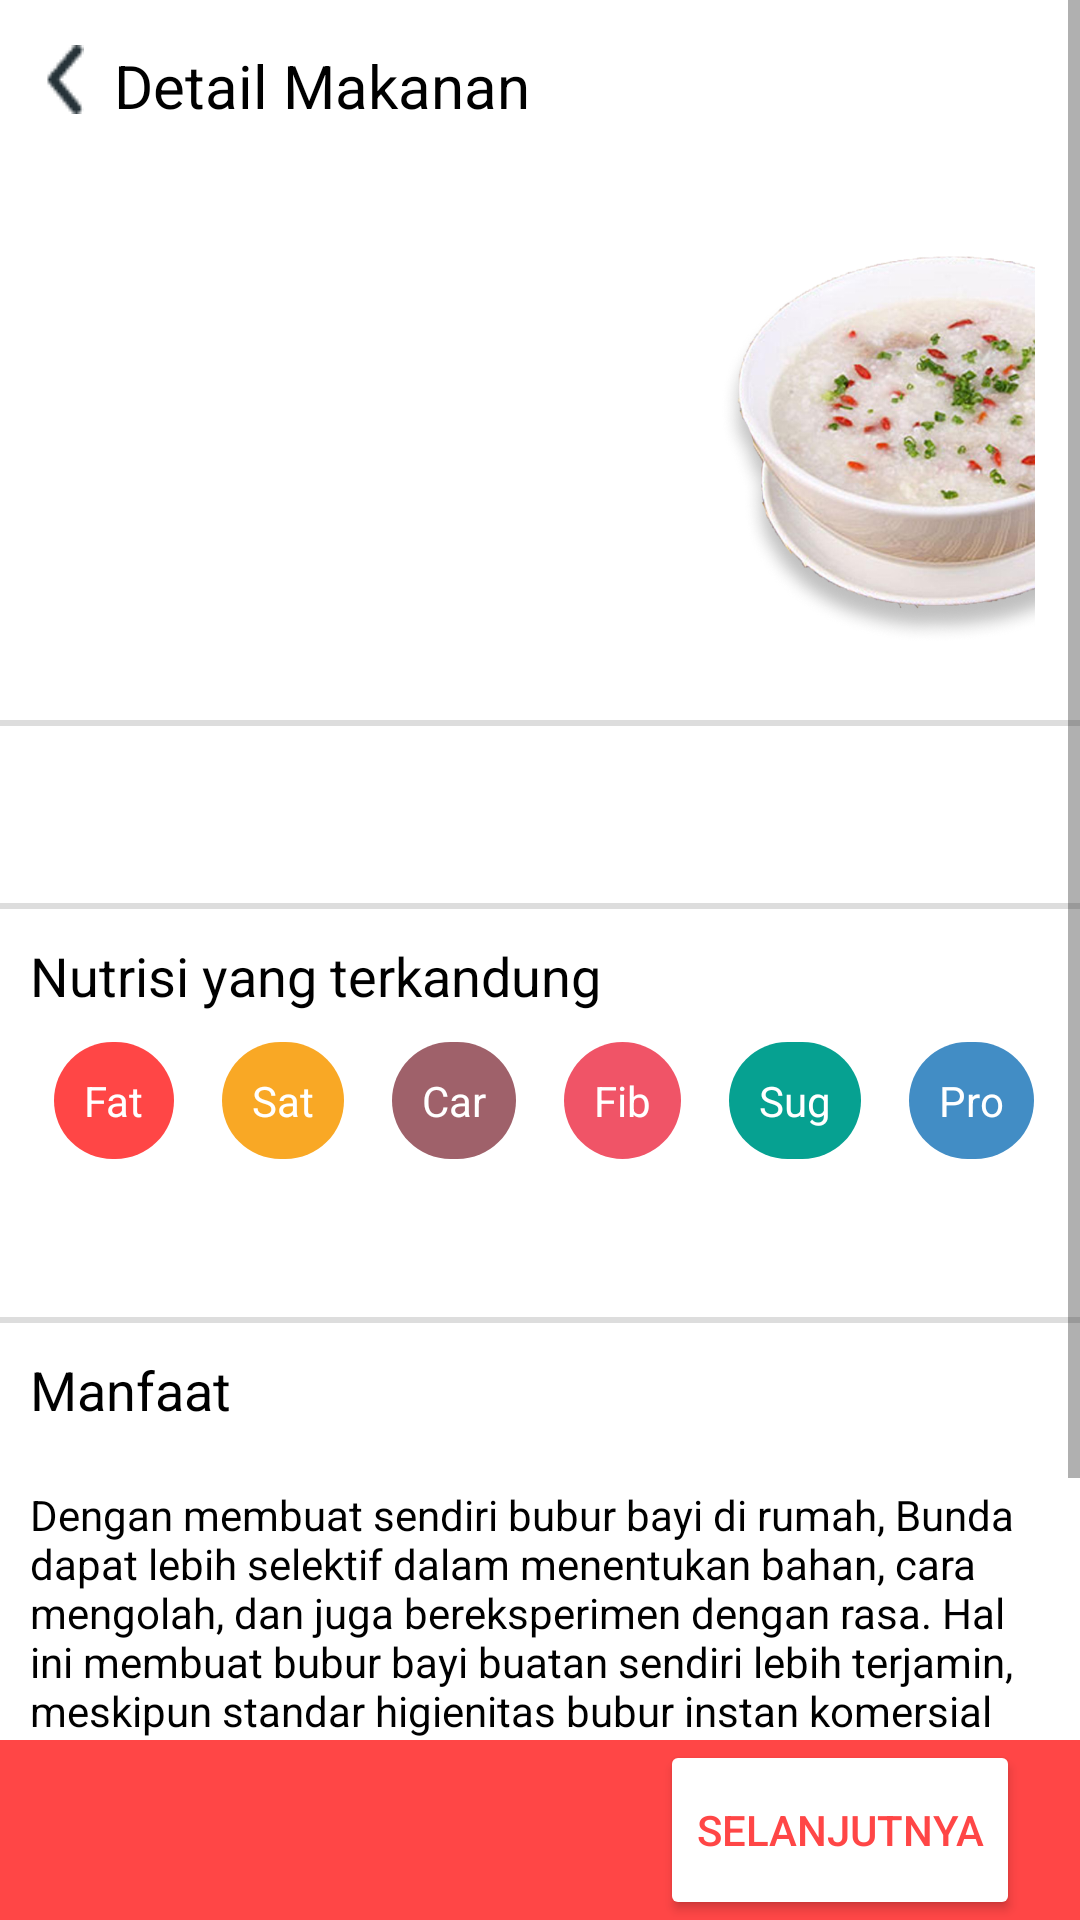

Write the Android layout XML for this screen, with the resource values it uses.
<!-- AndroidManifest.xml: application theme Theme.Growby -->
<!-- res/layout/activity_food_detail.xml -->
<?xml version="1.0" encoding="utf-8"?>
<FrameLayout xmlns:android="http://schemas.android.com/apk/res/android"
    android:layout_width="match_parent"
    android:layout_height="match_parent"
    xmlns:tools="http://schemas.android.com/tools"
    >
    <ScrollView
        android:layout_width="match_parent"
        android:layout_height="wrap_content">
        <LinearLayout
            android:layout_width="match_parent"
            android:layout_height="wrap_content"
            android:layout_marginBottom="60dp"
            android:orientation="vertical">

            <LinearLayout
                android:orientation="horizontal"
                android:layout_width="match_parent"
                android:layout_height="60dp"
                android:padding="15dp">
                <ImageView
                    android:id="@+id/back"
                    android:src="@drawable/back"
                    android:layout_width="wrap_content"
                    android:layout_height="wrap_content"/>
                <TextView
                    android:layout_marginStart="10dp"
                    android:layout_marginEnd="10dp"
                    android:textSize="20sp"
                    android:textColor="@color/black"
                    android:text="Detail Makanan"
                    android:layout_width="match_parent"
                    android:layout_height="wrap_content"/>
            </LinearLayout>
            <LinearLayout
                android:orientation="horizontal"
                android:layout_width="match_parent"
                android:layout_height="wrap_content"
                android:layout_margin="15dp">
                <LinearLayout
                    android:layout_marginTop="20dp"
                    android:orientation="vertical"
                    android:layout_width="wrap_content"
                    android:layout_height="wrap_content">
                    <TextView
                        android:id="@+id/title_text"
                        android:textSize="24sp"
                        tools:text="Paket Usia 4 - 6 Bulan"
                        android:textColor="@color/black"
                        android:textStyle="bold"
                        android:layout_width="200dp"
                        android:layout_height="wrap_content"/>
                    <TextView
                        android:layout_marginTop="10dp"
                        android:id="@+id/price_text"
                        android:textSize="24sp"
                        tools:text="Rp.25.000"
                        android:textColor="@color/black"
                        android:layout_width="200dp"
                        android:layout_height="wrap_content"/>
                </LinearLayout>
                <ImageView
                    android:id="@+id/image_food"
                    android:src="@drawable/food1"
                    android:layout_width="200dp"
                    android:layout_height="150dp"/>
            </LinearLayout>
            <View
                android:background="@color/gray"
                android:layout_width="match_parent"
                android:layout_height="2dp"/>
            <TextView
                android:id="@+id/detail_text"
                android:textColor="@color/black"
                android:padding="10dp"
                tools:text="Biasanya makanan bayi yang paling awal diperkenalkan adalah
bubur sereal bayi yang dicampur ASI atau susu formula.
Jangan terburu-buru memberikan bubur bayi atau makanan padat sejenisnya,  tapi perkenalkanlah secara perlahan. Caranya,  berikan satu sendok sereal lumat yang didekatkan pada mulut bayi. Jika bayi menolak, tunda sejenak atau tunggu beberapa hari sebelum mencoba lagi."
                android:layout_width="match_parent"
                android:layout_height="wrap_content"
                android:layout_marginBottom="20dp"/>
            <View
                android:background="@color/gray"
                android:layout_width="match_parent"
                android:layout_height="2dp"/>
            <TextView
                android:layout_margin="10dp"
                android:textSize="18sp"
                android:text="Nutrisi yang terkandung"
                android:textColor="@color/black"
                android:layout_width="match_parent"
                android:layout_height="wrap_content"/>
            <LinearLayout
                android:layout_width="match_parent"
                android:layout_height="wrap_content"
                android:orientation="horizontal"
                android:layout_marginLeft="10dp">
                <TextView
                    android:background="@drawable/round"
                    android:backgroundTint="@color/red"
                    android:textColor="@color/white"
                    android:text="Fat"
                    android:padding="10dp"
                    android:layout_marginHorizontal="8dp"
                    android:layout_width="wrap_content"
                    android:layout_height="wrap_content"/>
                <TextView
                    android:background="@drawable/round"
                    android:backgroundTint="#F9A825"
                    android:textColor="@color/white"
                    android:text="Sat"
                    android:padding="10dp"
                    android:layout_marginHorizontal="8dp"
                    android:layout_width="wrap_content"
                    android:layout_height="wrap_content"/>
                <TextView
                    android:background="@drawable/round"
                    android:backgroundTint="#9F616A"
                    android:textColor="@color/white"
                    android:text="Car"
                    android:padding="10dp"
                    android:layout_marginHorizontal="8dp"
                    android:layout_width="wrap_content"
                    android:layout_height="wrap_content"/>
                <TextView
                    android:background="@drawable/round"
                    android:backgroundTint="#F05467"
                    android:textColor="@color/white"
                    android:text="Fib"
                    android:padding="10dp"
                    android:layout_marginHorizontal="8dp"
                    android:layout_width="wrap_content"
                    android:layout_height="wrap_content"/>
                <TextView
                    android:background="@drawable/round"
                    android:backgroundTint="#06A191"
                    android:textColor="@color/white"
                    android:text="Sug"
                    android:padding="10dp"
                    android:layout_marginHorizontal="8dp"
                    android:layout_width="wrap_content"
                    android:layout_height="wrap_content"/>
                <TextView
                    android:background="@drawable/round"
                    android:backgroundTint="#428DC5"
                    android:textColor="@color/white"
                    android:text="Pro"
                    android:padding="10dp"
                    android:layout_marginHorizontal="8dp"
                    android:layout_width="wrap_content"
                    android:layout_height="wrap_content"/>
                <TextView
                    android:background="@drawable/round"
                    android:backgroundTint="#00BF71"
                    android:textColor="@color/white"
                    android:text="Sod"
                    android:padding="10dp"
                    android:layout_marginHorizontal="8dp"
                    android:layout_width="wrap_content"
                    android:layout_height="wrap_content"/>
            </LinearLayout>
            <View
                android:layout_marginTop="20dp"
                android:background="@color/gray"
                android:layout_width="match_parent"
                android:layout_height="2dp"/>
            <TextView
                android:layout_margin="10dp"
                android:textSize="18sp"
                android:text="Manfaat"
                android:textColor="@color/black"
                android:layout_width="match_parent"
                android:layout_height="wrap_content"/>
            <TextView
                android:id="@+id/manfaat_text"
                android:textColor="@color/black"
                android:padding="10dp"
                android:text="Dengan membuat sendiri bubur bayi di rumah, Bunda dapat lebih selektif dalam menentukan bahan, cara mengolah, dan juga bereksperimen dengan rasa. Hal ini membuat bubur bayi buatan sendiri lebih terjamin, meskipun standar higienitas bubur instan komersial jauh relatif lebih ketat dari pangan olahan umumnya."
                android:layout_width="match_parent"
                android:layout_height="wrap_content"
                android:layout_marginBottom="20dp"/>
            <View
                android:layout_marginTop="20dp"
                android:background="@color/gray"
                android:layout_width="match_parent"
                android:layout_height="2dp"/>
            <TextView
                android:layout_margin="10dp"
                android:textSize="18sp"
                android:text="Bahan-Bahan"
                android:textColor="@color/black"
                android:layout_width="match_parent"
                android:layout_height="wrap_content"/>
            <TextView
                android:id="@+id/bahan_text"
                android:textColor="@color/black"
                android:padding="10dp"
                android:text="Lettuce,Cherry Tomato,Avocado,Figs,Carrot"
                android:layout_width="match_parent"
                android:layout_height="wrap_content"
                android:layout_marginBottom="100dp"/>
        </LinearLayout>
    </ScrollView>
    <FrameLayout
        android:layout_gravity="bottom"
        android:background="@color/red"
        android:layout_width="match_parent"
        android:layout_height="60dp">
        <Button
            android:id="@+id/btn_next"
            android:layout_marginHorizontal="20dp"
            android:backgroundTint="@color/white"
            android:layout_gravity="right"
            android:textColor="@color/red"
            android:text="Selanjutnya"
            android:layout_width="wrap_content"
            android:layout_height="match_parent"/>
    </FrameLayout>
</FrameLayout>
<!-- resources referenced by this layout -->
<resources>
  <color name="black">#FF000000</color>
  <color name="gray">#DDDDDD</color>
  <color name="red">#FF4646</color>
  <color name="white">#FFFFFFFF</color>
  <!-- drawable back: png bitmap (drawable, 514 bytes) -->
  <!-- drawable food1: png bitmap (drawable, 404337 bytes) -->
  <!-- drawable round (drawable) -->
  <?xml version="1.0" encoding="utf-8"?>
  <shape xmlns:android="http://schemas.android.com/apk/res/android"
      android:shape="rectangle">
  
      <solid android:color="@color/gray"/>
      <corners android:radius="100dp"/>
  </shape>
  <style name="Theme.Growby" parent="Theme.MaterialComponents.DayNight.NoActionBar">
          
          <item name="colorPrimary">#FF4646</item>
          <item name="colorPrimaryVariant">#FF4646</item>
          <item name="colorOnPrimary">@color/white</item>
          
          <item name="colorSecondary">@color/red</item>
          <item name="colorSecondaryVariant">@color/red</item>
          <item name="colorOnSecondary">@color/black</item>
          
          <item name="android:statusBarColor" tools:targetApi="l">?attr/colorPrimaryVariant</item>
          
      </style>
</resources>
